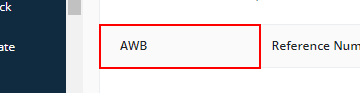
Workflow: Clickpost_SelectStatusTypeAndGenerateReport

Step 1: find the table cell 'Fetching*'
